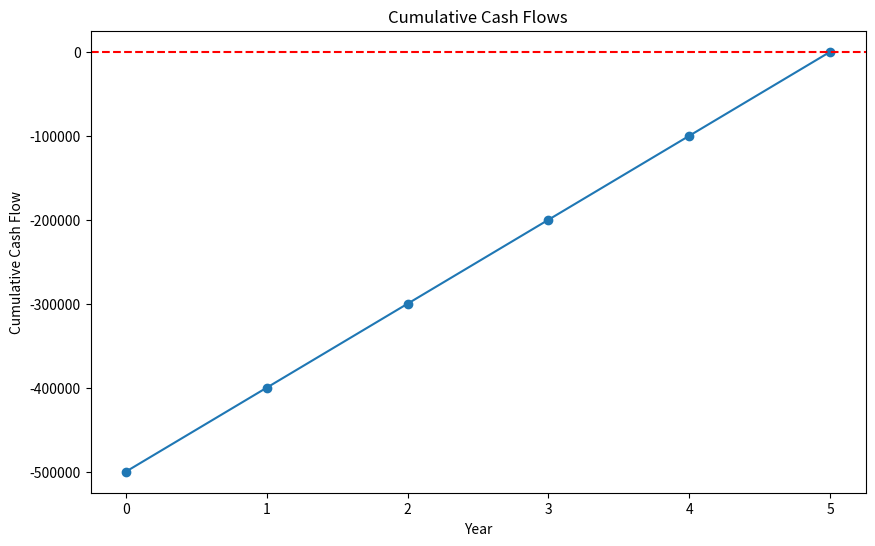
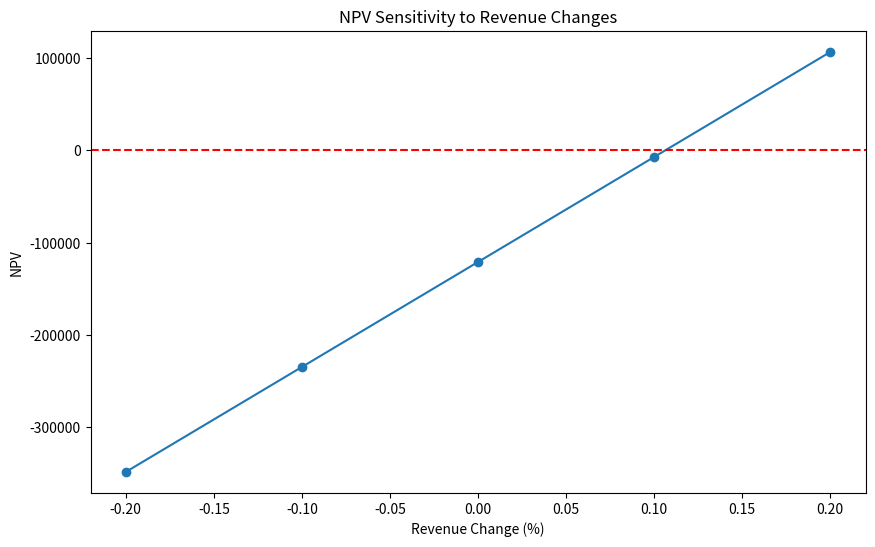

Reproduce these figures in Python, in order.
import pandas as pd
import numpy as np
import matplotlib.pyplot as plt

def calculate_npv(cash_flows, discount_rate):
    """Calculate Net Present Value"""
    return np.sum(cash_flows / (1 + discount_rate)**np.arange(len(cash_flows)))

def calculate_irr(cash_flows):
    """Calculate Internal Rate of Return"""
    return np.irr(cash_flows)

def simulate_financials(initial_investment, annual_revenue, annual_costs, years, discount_rate):
    """Simulate financial projections"""
    cash_flows = [-initial_investment] + [annual_revenue - annual_costs] * years
    npv = calculate_npv(cash_flows, discount_rate)
    try:
        irr = calculate_irr(cash_flows)
    except:
        irr = None
    
    return {
        'cash_flows': cash_flows,
        'npv': npv,
        'irr': irr
    }

def plot_cash_flows(cash_flows):
    """Plot cumulative cash flows"""
    cumulative_cash_flows = np.cumsum(cash_flows)
    plt.figure(figsize=(10, 6))
    plt.plot(range(len(cash_flows)), cumulative_cash_flows, marker='o')
    plt.title('Cumulative Cash Flows')
    plt.xlabel('Year')
    plt.ylabel('Cumulative Cash Flow')
    plt.axhline(y=0, color='r', linestyle='--')
    plt.savefig('cumulative_cash_flows.png')
    plt.close()

# Main execution
if __name__ == "__main__":
    # Sample financial projections (you should replace these with more accurate estimates)
    initial_investment = 500000  # Initial investment for campervans, equipment, etc.
    annual_revenue = 300000  # Estimated annual revenue
    annual_costs = 200000  # Estimated annual costs (maintenance, staff, etc.)
    years = 5  # Projection period
    discount_rate = 0.1  # 10% discount rate

    results = simulate_financials(initial_investment, annual_revenue, annual_costs, years, discount_rate)

    print(f"Net Present Value (NPV): ${results['npv']:.2f}")
    if results['irr'] is not None:
        print(f"Internal Rate of Return (IRR): {results['irr']:.2%}")
    else:
        print("Internal Rate of Return (IRR): Could not be calculated")

    plot_cash_flows(results['cash_flows'])

    print("\nFinancial projection plot saved as 'cumulative_cash_flows.png'")
    print("\nHow to use this data:")
    print("1. Use NPV to assess the overall profitability of the venture")
    print("2. Compare IRR with the company's required rate of return to make the Business Launch Decision")
    print("3. Analyze the cumulative cash flow plot to understand the payback period")
    print("4. Adjust inputs (initial investment, revenue, costs) to compare different scenarios for Fleet Size and Pricing Strategy")

    # Sensitivity analysis
    print("\nPerforming sensitivity analysis...")
    sensitivity_results = []
    for revenue_change in np.arange(-0.2, 0.21, 0.1):  # -20% to +20% in 10% steps
        adjusted_revenue = annual_revenue * (1 + revenue_change)
        sens_result = simulate_financials(initial_investment, adjusted_revenue, annual_costs, years, discount_rate)
        sensitivity_results.append({
            'revenue_change': revenue_change,
            'npv': sens_result['npv']
        })

    sensitivity_df = pd.DataFrame(sensitivity_results)
    plt.figure(figsize=(10, 6))
    plt.plot(sensitivity_df['revenue_change'], sensitivity_df['npv'], marker='o')
    plt.title('NPV Sensitivity to Revenue Changes')
    plt.xlabel('Revenue Change (%)')
    plt.ylabel('NPV')
    plt.axhline(y=0, color='r', linestyle='--')
    plt.savefig('npv_sensitivity.png')
    plt.close()

    print("Sensitivity analysis plot saved as 'npv_sensitivity.png'")
    print("Use the sensitivity analysis to understand how changes in revenue affect the project's NPV")
